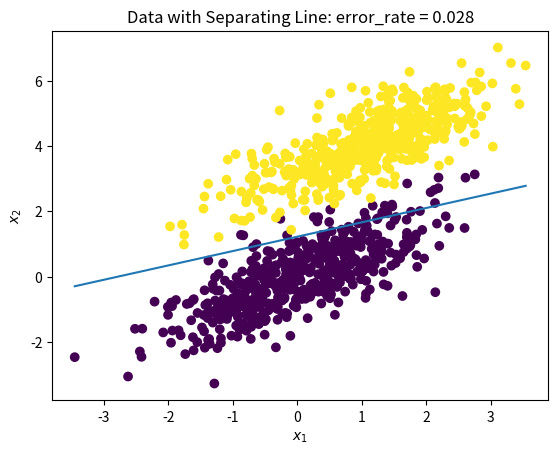
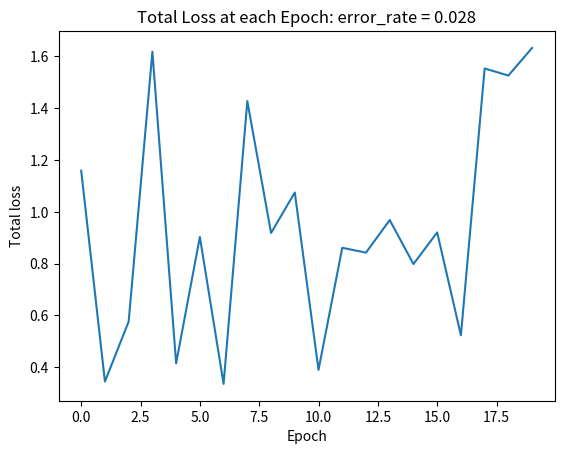

The matplotlib source for these figures, in order:
import numpy as np
from matplotlib import pyplot as plt


def data_generation(num_observations=500, seed=12):
    np.random.seed(seed)

    x1 = np.random.multivariate_normal([0, 0], [[1, .75], [.75, 1]], num_observations)
    x2 = np.random.multivariate_normal([1, 4], [[1, .75], [.75, 1]], num_observations)

    X = np.vstack((x1, x2)).astype(np.float32)
    Y = np.hstack((-np.ones(num_observations), np.ones(num_observations)))

    return X, Y


class Perceptron:
    """A simple binary perceptron classifier."""

    def __init__(self, max_iterations=30, learning_rate=1., shuffle=True):
        self.max_iterations = max_iterations
        self.learning_rate = learning_rate
        self.shuffled = shuffle
        self.losses = None
        self.w = None
        self.x = None
        self.y = None
        self.error_rate = None

    def fit(self, x=np.array([]), y=np.array([])):
        self.x = np.hstack([np.ones([x.shape[0], 1]), x])
        self.y = y
        self.w = np.random.normal(0, 1e-3, self.x.shape[1])
        # Quote: Now, the reason we don't initialize the weights to zero is that the learning rate (eta) only has an
        # effect on the classification outcome if the weights are initialized to non-zero values. If all the weights are
        # initialized to zero, the learning rate parameter eta affects only the scale of the weight vector, not the
        # direction.
        self.losses = []

        for i in range(self.max_iterations):
            total_loss = 0
            if self.shuffled is True:
                shuffled = np.hstack([self.x, self.y.reshape(-1, 1)])
                np.random.shuffle(shuffled)
                _x = shuffled[:, :-1]
                _y = shuffled[:, -1]
            else:
                _x, _y = self.x, self.y
            for xi, yi in zip(_x, _y):
                if np.dot(self.w, xi) * yi <= 0:
                    total_loss += (np.dot(self.w, xi)*yi)
                    self.w = self.w + self.learning_rate * yi * xi
            self.losses.append(-total_loss)

            self.error_rate = 0
            for xi, yi in zip(self.x, self.y):
                if np.dot(self.w, xi) * yi <= 0:
                    self.error_rate += 1
            self.error_rate /= self.x.shape[0]
        return self.w

    def plot(self, save_file=False, file_name='Data_with_Separating_Line.eps'):
        """Plot the data with separating line."""
        if self.x is None:
            raise RuntimeError('Haven\'t fitted yet!')
        elif self.x.shape[1] != 3:
            raise RuntimeError('Unsupported dimension number!')

        plt.scatter(self.x[:, 1], self.x[:, 2], c=self.y)
        x_range = np.array([self.x[:, 1].min(), self.x[:, 1].max()])
        y_range = -self.w[0] / self.w[2] - self.w[1] / self.w[2] * x_range
        plt.plot(x_range, y_range)
        plt.xlabel("$x_1$")
        plt.ylabel("$x_2$")
        plt.title(f"Data with Separating Line: error_rate = {self.error_rate}")
        if save_file is False:
            plt.show()
        else:
            plt.savefig(file_name)
            plt.show()

    def plot_losses(self, save_file=False, file_name='Total_Loss_at_each_Epoch.eps'):
        """Plot losses recorded at each epoch."""
        if self.losses is None:
            raise RuntimeError('Haven\'t fitted yet!')

        plt.plot(self.losses)
        plt.xlabel('Epoch')
        plt.ylabel('Total loss')
        plt.title(f'Total Loss at each Epoch: error_rate = {self.error_rate}')
        if save_file is False:
            plt.show()
        else:
            plt.savefig(file_name)
            plt.show()


if __name__ == '__main__':
    x, y = data_generation()
    classifier = Perceptron(max_iterations=20, learning_rate=.1, shuffle=False)
    classifier.fit(x, y)
    classifier.plot(save_file=True)
    classifier.plot_losses(save_file=True)
